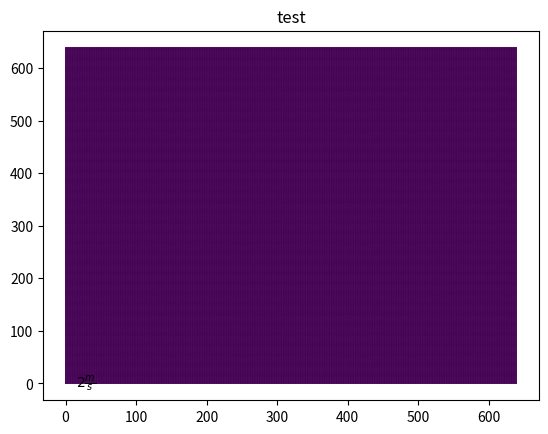

Source code (Python):
import matplotlib.pyplot as plt
import numpy as np


def show_channel_input(channel,size):

    plt.figure()
    plt.title("input channel-0: top height of each grid")
    image1 = np.zeros([640, 640, 3])
    image1 = channel[:,:,0] * 255 / 10
    plt.imshow(image1)

    plt.figure()
    plt.title("input channel-1: mean height of each grid")
    image2 = np.zeros([640, 640, 3])
    image2 = channel[:, :, 1] * 255 / 10
    plt.imshow(image2)

    plt.figure()
    plt.title("input channel-2: point num of each grid")
    image3 = np.zeros([640, 640, 3])
    x, y = np.where(channel[:, :, 2] >= 1)
    image3[x, y, :] = (255, 0, 255)
    plt.imshow(image3)

    plt.figure()
    plt.title("input channel-4: top intensity of each grid")
    image5 = np.zeros([640, 640])
    # x, y = np.where(channel[:, :, 4] > 0)
    image5[:, :] = channel[:,:,4]
    plt.imshow(image5)

    plt.figure()
    plt.title("input channel-5: mean intensity of each grid")
    image6 = np.zeros([640, 640])
    # x, y = np.where(channel[:, :, 4] > 0)
    image6[:, :] = channel[:,:,5]
    plt.imshow(image6)

    plt.figure()
    plt.title("input channel-7: nonempty of each grid")
    image7 = np.zeros([640, 640])

    image7[:, :] = channel[:, :, 7]
    plt.imshow(image7)
    plt.show()

def show_channel_label(channel, size):

    plt.figure()
    plt.title("label channel-(1:2): center offset")
    x = channel[:,:,1]
    y = channel[:,:,2]
    off_set_x = np.where(x != 0)
    off_set_y = np.where(y != 0)
    # a = x[off_set_x]
    # x = np.cos(x)
    # y = np.sin(y)
    X, Y = np.meshgrid(np.arange(0, 640, 1), np.arange(0, 640, 1))
    M = np.hypot(x, y)
    Q = plt.quiver(Y, X, x, y, M, pivot="tip",scale=0.5, scale_units='xy')
    qk = plt.quiverkey(Q, 0.9, 0.9, 2, r'$2 \frac{m}{s}$', labelpos='E',
                       coordinates='data')
    # X, Y = np.meshgrid(np.arange(0, 640), np.arange(0, 640))
    # plt.scatter(X, Y, c='w', marker='o')

    plt.show()

def classif(channel):
    plt.figure()
    plt.title("label channel-(5-8): classify")
    image = np.zeros([640, 640])
    image[:, :] = channel[:, :, 0]
    plt.imshow(image)
    plt.show()


def test():
    plt.figure()
    plt.title("test")
    x = 0.5
    y = 0.5
    X, Y = np.meshgrid(np.arange(0, 640, 1), np.arange(0, 640, 1))
    M = np.hypot(x, y)
    Q = plt.quiver(X, Y, x, y, M, pivot="tip", units='xy')
    qk = plt.quiverkey(Q, 0.9, 0.9, 2, r'$2 \frac{m}{s}$', labelpos='E',
                       coordinates='data')
    plt.show()


if __name__ == "__main__":
    test()

